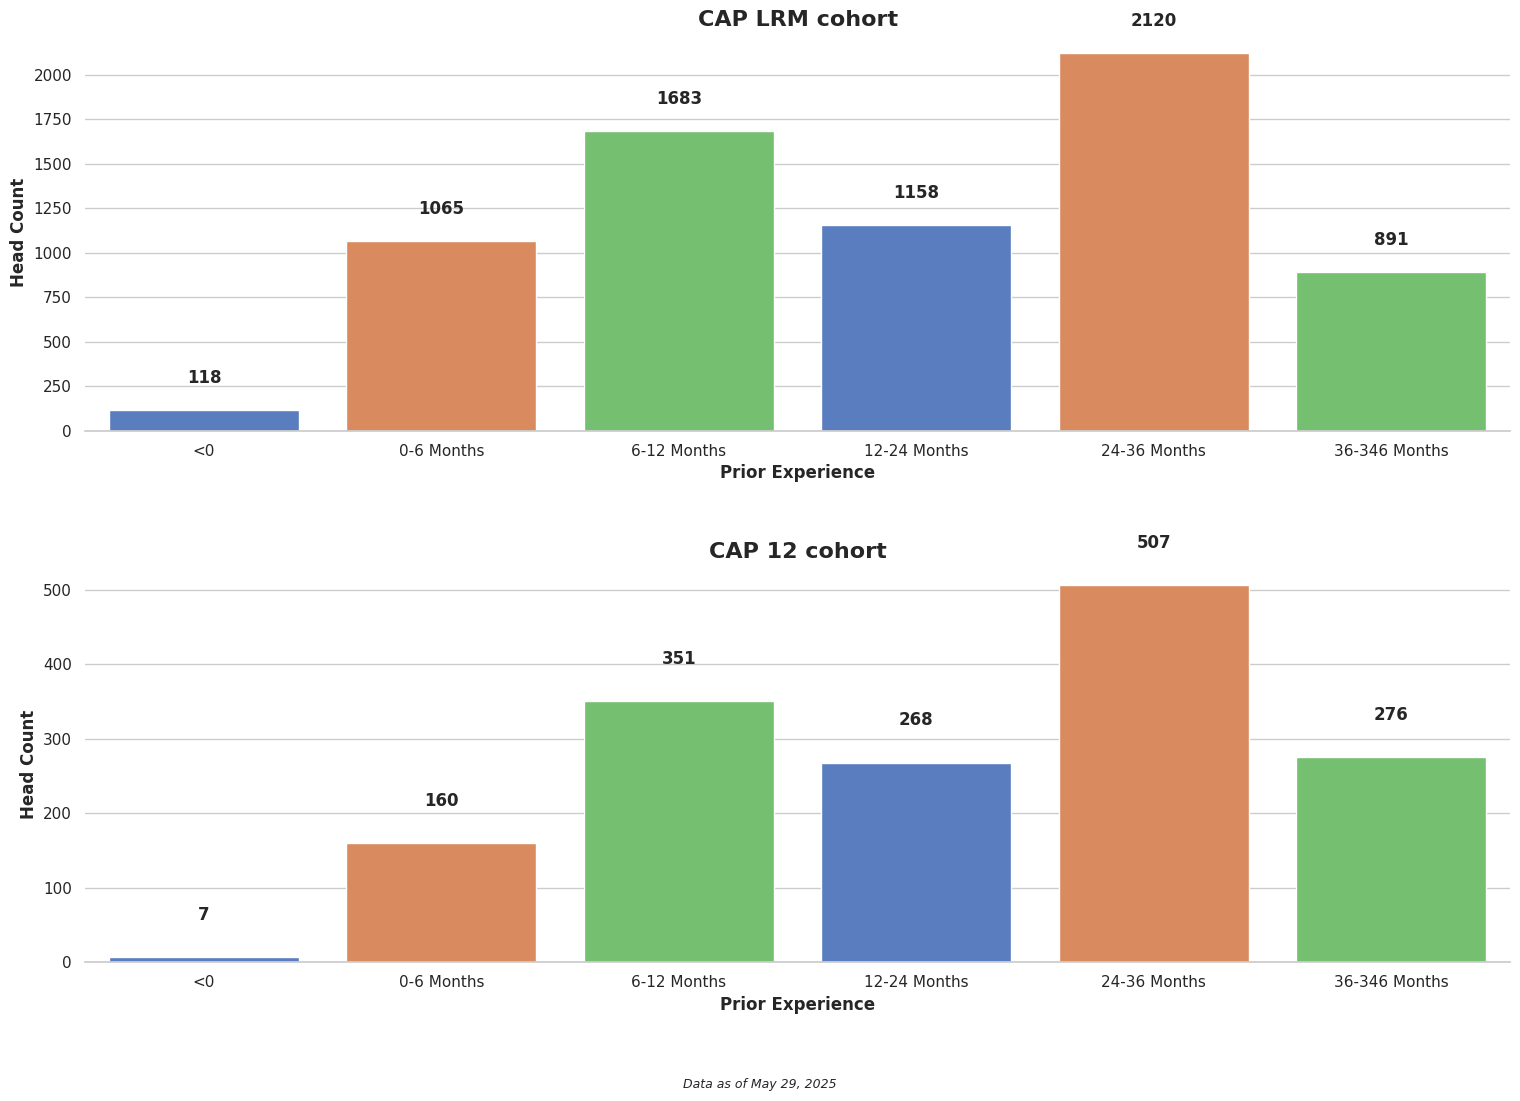

Reproduce this figure in Python.
import matplotlib.pyplot as plt
import numpy as np
import seaborn as sns
import pandas as pd

# Set seaborn style
sns.set_theme(style="whitegrid")  # Set the seaborn theme
plt.rcParams['font.family'] = 'sans-serif'  # Use a cleaner font

# Data for the bar chart
categories = ['<0', '0-6 Months', '6-12 Months', '12-24 Months', '24-36 Months', '36-346 Months']

values = [118, 1065, 1683, 1158, 2120, 891]
values2 = [7, 160, 351, 268, 507, 276]

# Create figure and axis with seaborn color palette
fig, axes = plt.subplots(2, 1, figsize=(16, 12))
palette = sns.color_palette("muted", 3)  # Choose a nice color palette

# Create dataframe for both subplots
df1 = pd.DataFrame({'Categories': categories, 'Values': values})
df2 = pd.DataFrame({'Categories': categories, 'Values': values2})

# Create the bar charts with seaborn
bars1 = sns.barplot(x='Categories', y='Values', data=df1, palette=palette, ax=axes[0])
bars2 = sns.barplot(x='Categories', y='Values', data=df2, palette=palette, ax=axes[1])

# Add labels and title with improved styling for first subplot
axes[0].set_xlabel('Prior Experience', fontsize=12, fontweight='bold')
axes[0].set_ylabel('Head Count', fontsize=12, fontweight='bold')
axes[0].set_title('CAP LRM cohort', fontsize=16, fontweight='bold')

# Add values on top of bars for first subplot
for i, v in enumerate(values):
    axes[0].text(i, v + 150, str(v), ha='center', fontweight='bold')

# Add labels and title with improved styling for second subplot
axes[1].set_xlabel('Prior Experience', fontsize=12, fontweight='bold')
axes[1].set_ylabel('Head Count', fontsize=12, fontweight='bold')
axes[1].set_title('CAP 12 cohort', fontsize=16, fontweight='bold')

# Add values on top of bars for second subplot
for i, v in enumerate(values2):
    axes[1].text(i, v + 50, str(v), ha='center', fontweight='bold')

# Customize the grid for both subplots
sns.despine(left=True, ax=axes[0])  # Remove the left spine for cleaner look
sns.despine(left=True, ax=axes[1])  # Remove the left spine for cleaner look

# Add context information
plt.figtext(0.5, 0.01, 'Data as of May 29, 2025', ha='center', fontsize=9, fontstyle='italic')

# Add finishing touches
plt.tight_layout(pad=3.0, rect=[0, 0.03, 1, 0.95])
plt.savefig('Plot1 Head Count by Prior Experience.png', dpi=300, bbox_inches='tight')  # Save high-quality image
plt.show()